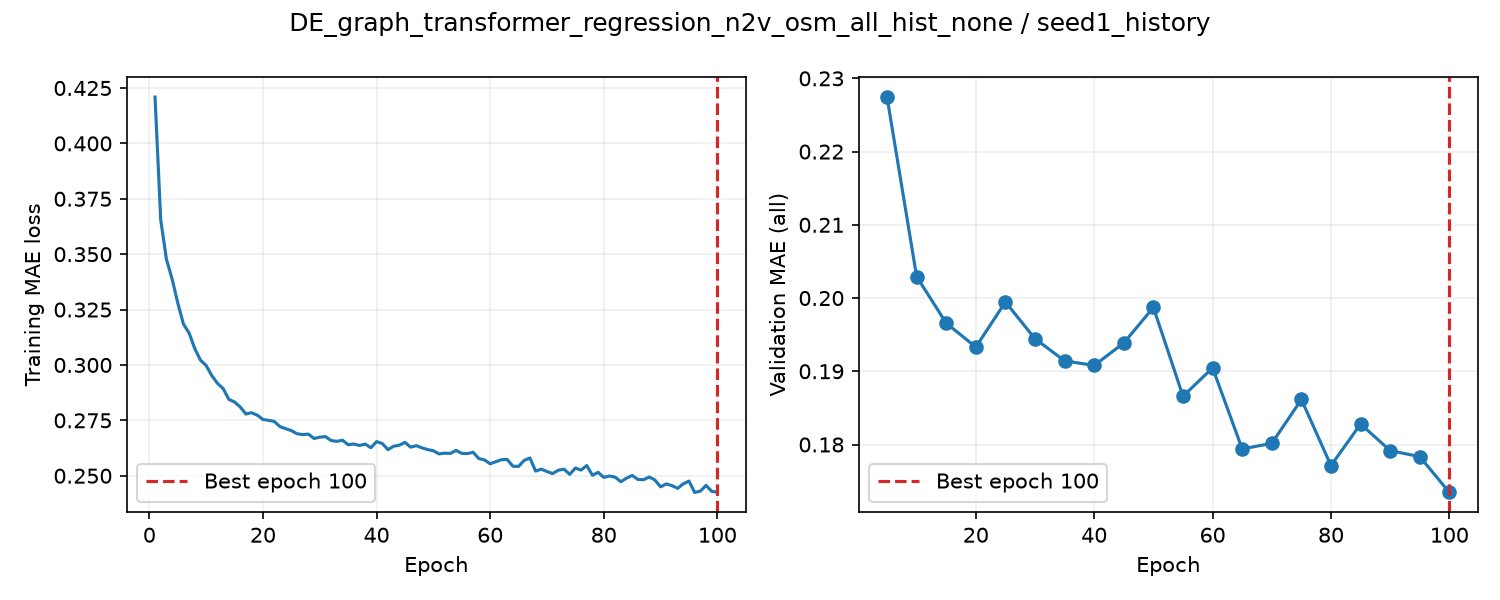

Data behind this chart, as committed beside it:
epoch, train_loss, valid_auroc, valid_mae, epoch_seconds, elapsed_seconds, is_best, best_epoch
1, 0.4209, , , 3.02, 3.019, False, 0
2, 0.3655, , , 2.893, 6.102, False, 0
3, 0.3478, , , 2.707, 8.835, False, 0
4, 0.3389, , , 2.755, 11.62, False, 0
5, 0.328, 0.8669, 0.2274, 7.636, 19.28, True, 5
6, 0.3185, , , 2.609, 22.07, False, 5
7, 0.3144, , , 2.58, 24.68, False, 5
8, 0.3073, , , 2.588, 27.32, False, 5
9, 0.3022, , , 2.467, 29.81, False, 5
10, 0.2997, 0.863, 0.2029, 7.177, 37.02, True, 10
11, 0.2952, , , 2.615, 40.06, False, 10
12, 0.2917, , , 2.526, 42.62, False, 10
13, 0.2893, , , 2.589, 45.24, False, 10
14, 0.2844, , , 2.654, 47.92, False, 10
15, 0.2833, 0.8539, 0.1966, 6.968, 54.92, True, 15
16, 0.281, , , 2.603, 57.71, False, 15
17, 0.2779, , , 2.662, 60.41, False, 15
18, 0.2785, , , 2.586, 63.02, False, 15
19, 0.2773, , , 2.652, 65.71, False, 15
20, 0.2754, 0.8449, 0.1933, 6.782, 72.53, True, 20
21, 0.275, , , 2.711, 75.46, False, 20
22, 0.2745, , , 2.585, 78.07, False, 20
23, 0.2722, , , 2.608, 80.71, False, 20
24, 0.2712, , , 2.608, 83.35, False, 20
25, 0.2704, 0.8432, 0.1995, 6.974, 90.36, False, 20
26, 0.269, , , 2.619, 93.17, False, 20
27, 0.2686, , , 2.529, 95.73, False, 20
28, 0.2688, , , 2.558, 98.31, False, 20
29, 0.2668, , , 2.529, 100.9, False, 20
30, 0.2674, 0.847, 0.1944, 7.12, 108, False, 20
31, 0.2677, , , 2.618, 110.8, False, 20
32, 0.2659, , , 2.525, 113.4, False, 20
33, 0.2655, , , 2.59, 116, False, 20
34, 0.266, , , 2.551, 118.6, False, 20
35, 0.264, 0.8459, 0.1914, 6.981, 125.6, True, 35
36, 0.2643, , , 2.64, 128.4, False, 35
37, 0.2636, , , 2.509, 131, False, 35
38, 0.2643, , , 2.512, 133.5, False, 35
39, 0.2626, , , 2.58, 136.1, False, 35
40, 0.2654, 0.835, 0.1908, 6.948, 143.1, True, 40
41, 0.2646, , , 2.647, 146, False, 40
42, 0.2618, , , 2.587, 148.6, False, 40
43, 0.2633, , , 2.555, 151.2, False, 40
44, 0.2638, , , 2.531, 153.7, False, 40
45, 0.2651, 0.8358, 0.1939, 7.232, 161, False, 40
46, 0.2629, , , 2.574, 163.8, False, 40
47, 0.2636, , , 2.597, 166.4, False, 40
48, 0.2626, , , 2.58, 169, False, 40
49, 0.2618, , , 2.533, 171.6, False, 40
50, 0.2613, 0.8389, 0.1987, 7.016, 178.6, False, 40
51, 0.2599, , , 2.606, 181.4, False, 40
52, 0.2602, , , 2.543, 184, False, 40
53, 0.2601, , , 2.605, 186.6, False, 40
54, 0.2614, , , 2.566, 189.2, False, 40
55, 0.2601, 0.8374, 0.1866, 6.713, 196, True, 55
56, 0.26, , , 2.647, 198.9, False, 55
57, 0.2606, , , 2.82, 201.7, False, 55
58, 0.2577, , , 2.885, 204.6, False, 55
59, 0.2571, , , 2.721, 207.4, False, 55
60, 0.2554, 0.8346, 0.1905, 7.19, 214.6, False, 55
... 40 more rows
